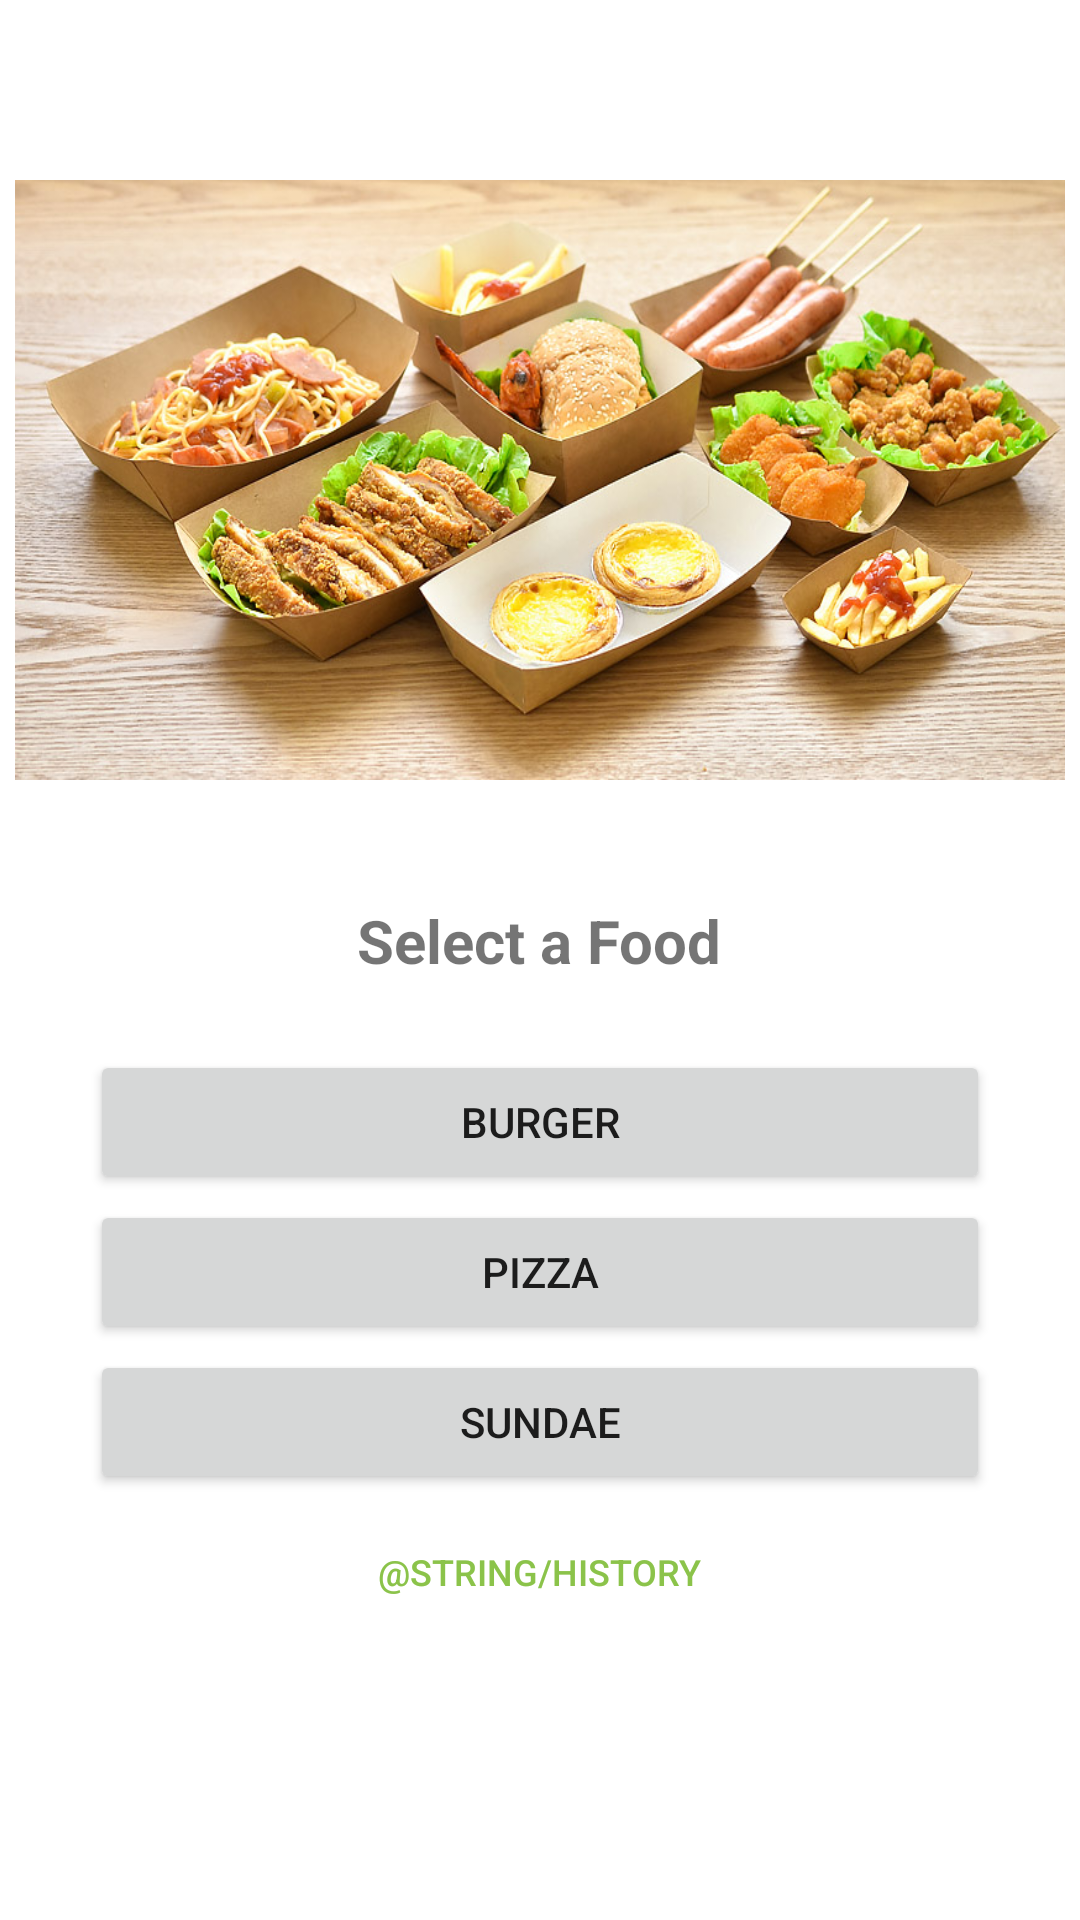

Produce the Android XML layout that renders to this screen, including the resource entries it uses.
<!-- AndroidManifest.xml: application theme Theme.FedUniFoodOrdering30393065 -->
<!-- res/layout/activity_main.xml -->
<?xml version="1.0" encoding="utf-8"?>
<RelativeLayout xmlns:android="http://schemas.android.com/apk/res/android"
    android:layout_width="match_parent"
    android:layout_height="match_parent"
    android:orientation="horizontal">

    <TextView
        android:id="@+id/text1"
        android:layout_width="wrap_content"
        android:layout_height="wrap_content"
        android:layout_centerHorizontal="true"
        android:layout_marginTop="300dp"
        android:textStyle="bold"
        android:text="@string/select_foodle"
        android:textSize="20sp">
        
    </TextView>


    <ImageView
        android:layout_width="350dp"
        android:layout_height="200dp"
        android:layout_centerHorizontal="true"
        android:layout_marginTop="60dp"
        android:background="@drawable/food" />

    <Button
        android:layout_width="300dp"
        android:layout_height="wrap_content"
        android:layout_centerHorizontal="true"
        android:layout_marginTop="350dp"
        android:text="@string/burher"
        android:onClick="onClickBuger">

    </Button>

    <Button
        android:layout_width="300dp"
        android:layout_height="wrap_content"
        android:layout_centerHorizontal="true"
        android:layout_marginTop="400dp"
        android:text="@string/pizza"
        android:onClick="onClickPizza">

    </Button>

    <Button
        android:layout_width="300dp"
        android:layout_height="wrap_content"
        android:layout_centerHorizontal="true"
        android:layout_marginTop="450dp"
        android:text="@string/ice"
        android:onClick="onClickSundaer">

    </Button>

    <Button
        android:layout_width="wrap_content"
        android:layout_height="wrap_content"
        android:layout_centerHorizontal="true"
        android:layout_marginTop="500dp"
        android:background="#00000000"
        android:textSize="12sp"
        android:textColor="#8BC34A"
        android:text="@string/history"
        android:onClick="onClickHistory">
    </Button>
</RelativeLayout>
<!-- resources referenced by this layout -->
<resources>
  <!-- drawable food: jpg bitmap (drawable-v24, 187431 bytes) -->
  <string name="burher">BURGER</string>
  <string name="ice">SUNDAE</string>
  <string name="pizza">PIZZA</string>
  <string name="select_foodle">Select a Food</string>
  <style name="Theme.FedUniFoodOrdering30393065" parent="Theme.MaterialComponents.DayNight.DarkActionBar">
          
          <item name="colorPrimary">@color/purple_500</item>
          <item name="colorPrimaryVariant">@color/purple_700</item>
          <item name="colorOnPrimary">@color/white</item>
          
          <item name="colorSecondary">@color/teal_200</item>
          <item name="colorSecondaryVariant">@color/teal_700</item>
          <item name="colorOnSecondary">@color/black</item>
          
          <item name="android:statusBarColor" tools:targetApi="l">?attr/colorPrimaryVariant</item>
          
      </style>
  <color name="purple_500">#8BC34A</color>
  <color name="purple_700">#8BC34A</color>
  <color name="white">#FFFFFFFF</color>
  <color name="teal_200">#FF03DAC5</color>
  <color name="teal_700">#FF018786</color>
  <color name="black">#FF000000</color>
</resources>
